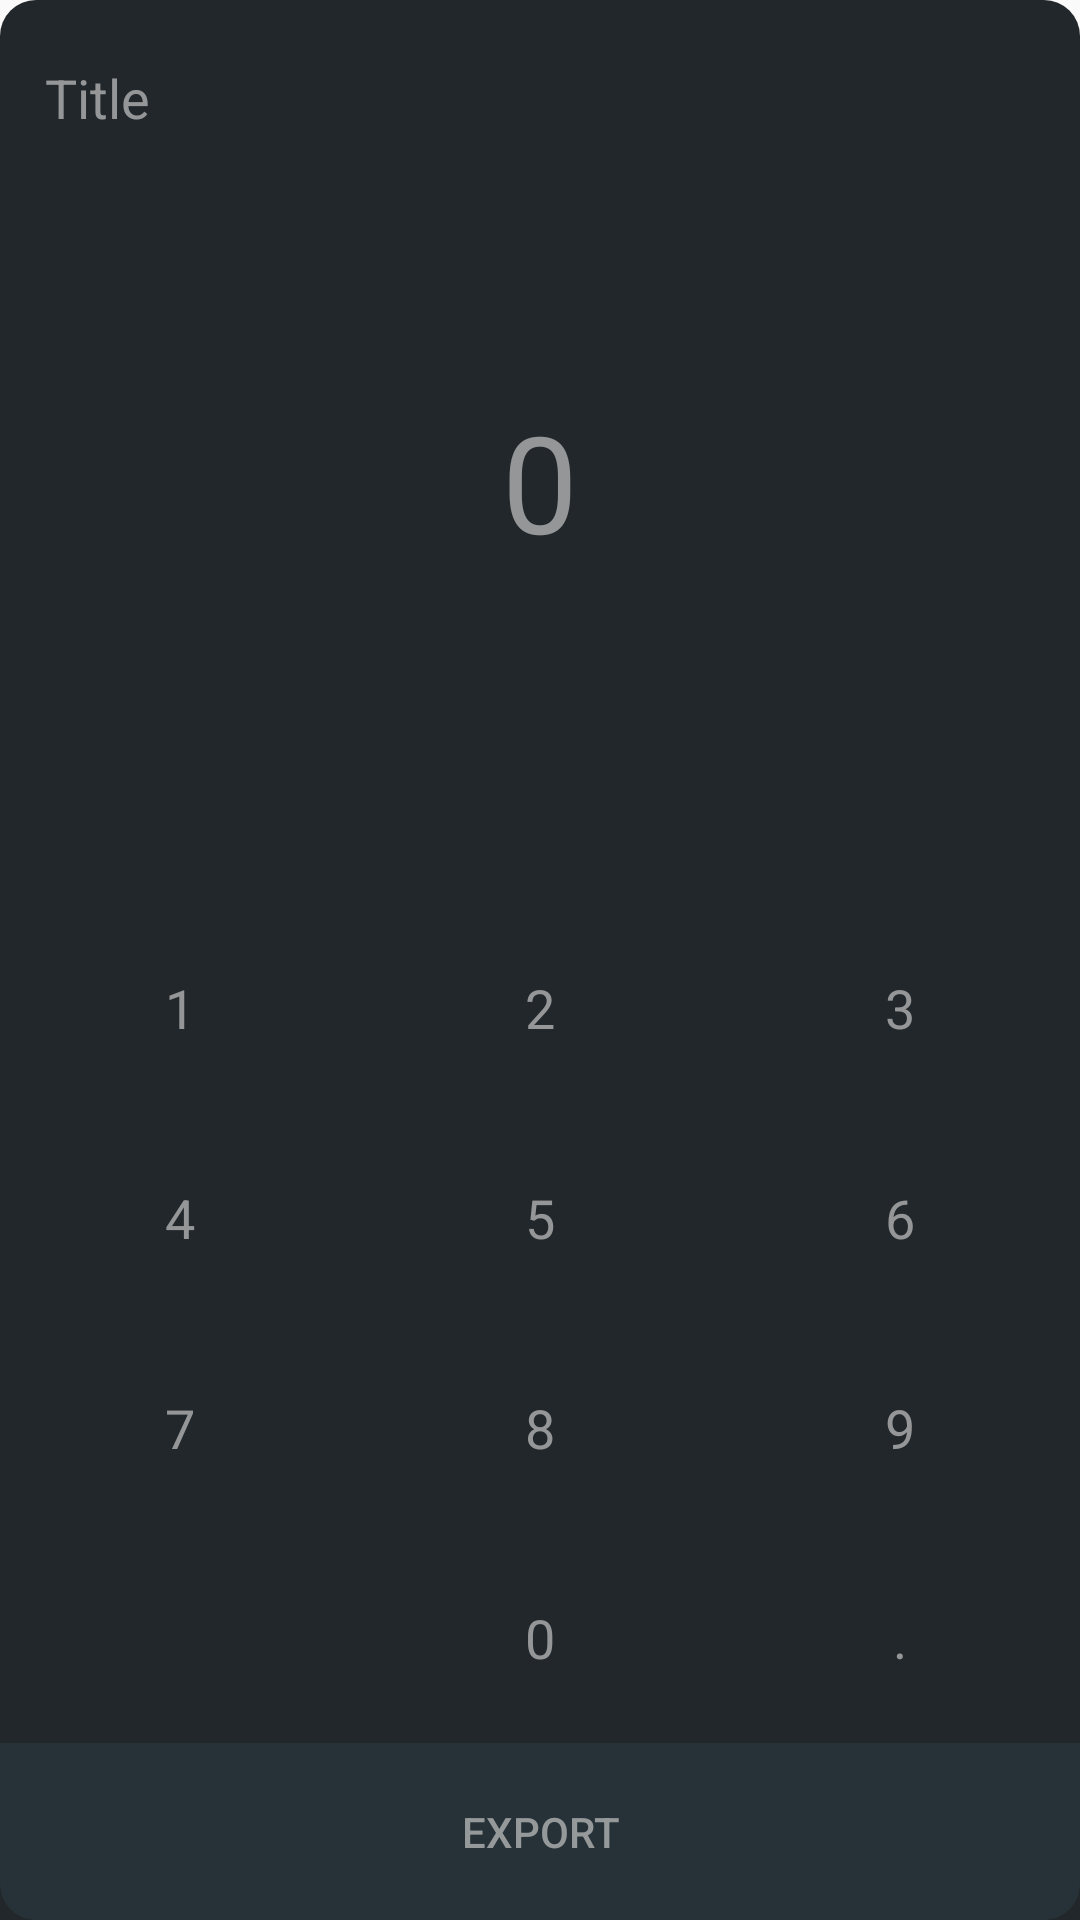

Produce the Android XML layout that renders to this screen, including the resource entries it uses.
<!-- AndroidManifest.xml: application theme AppTheme -->
<!-- res/layout/credit_profile_number_dialog.xml -->
<?xml version="1.0" encoding="utf-8"?>
<LinearLayout xmlns:android="http://schemas.android.com/apk/res/android"
    android:layout_width="match_parent"
    android:layout_height="match_parent"
    android:orientation="vertical"
    android:background="@drawable/radius_numberdialog_topbg">

    <LinearLayout
        android:orientation="vertical"
        android:layout_width="match_parent"
        android:layout_height="match_parent"
        android:layout_weight="3">

        <LinearLayout
            android:orientation="horizontal"
            android:layout_width="wrap_content"
            android:layout_height="wrap_content"
            android:padding="15dp"
            android:id="@+id/backpop_linear"
            android:gravity="left|center">

            <ImageView
                android:layout_width="wrap_content"
                android:layout_height="35dp"
                android:id="@+id/imageView2"
                android:src="@drawable/ic_keyboard_arrow_left_black_48dp"
                android:tint="@color/TextColor_Gray" />

            <TextView
                android:layout_width="wrap_content"
                android:layout_height="wrap_content"
                android:textAppearance="?android:attr/textAppearanceMedium"
                android:id="@+id/number_dialog_title"
                android:textColor="@color/TextColor_Gray"
                android:text="Title" />
        </LinearLayout>

        <LinearLayout
            android:orientation="horizontal"
            android:layout_width="match_parent"
            android:layout_height="match_parent"
            android:gravity="center"
            android:paddingLeft="10dp"
            android:paddingRight="10dp">

            <EditText
                android:layout_width="wrap_content"
                android:layout_height="wrap_content"
                android:textAppearance="?android:attr/textAppearanceMedium"
                android:id="@+id/number_dissplay"
                android:textColor="@color/TextColor_Gray"
                android:textSize="45dp"
                android:background="@android:color/transparent"
                android:inputType="numberDecimal"
                android:hint="0"
                android:textColorHint="@color/TextColor_Gray"
                android:focusableInTouchMode="false"
                android:focusable="false"
                android:textAlignment="center" />
        </LinearLayout>

    </LinearLayout>

    <LinearLayout
        android:orientation="vertical"
        android:layout_width="match_parent"
        android:layout_height="match_parent"
        android:elevation="4dp"
        android:layout_weight="2">

        <LinearLayout
            android:orientation="horizontal"
            android:layout_width="match_parent"
            android:layout_height="wrap_content"
            android:gravity="center"
            android:padding="10dp">

            <TextView
                android:layout_width="wrap_content"
                android:layout_height="match_parent"
                android:textAppearance="?android:attr/textAppearanceMedium"
                android:id="@+id/message_display"
                android:layout_weight="1"
                android:textColor="@color/TextColor_Gray" />

            <LinearLayout
                android:orientation="horizontal"
                android:layout_width="wrap_content"
                android:layout_height="wrap_content"
                android:gravity="center"
                android:id="@+id/del_linear">

                <ImageView
                    android:layout_width="wrap_content"
                    android:layout_height="25dp"
                    android:id="@+id/imageView4"
                    android:src="@drawable/ic_backspace_black_48dp"
                    android:tint="@color/TextColor_Gray" />
            </LinearLayout>
        </LinearLayout>

        <LinearLayout
            android:orientation="horizontal"
            android:layout_width="match_parent"
            android:layout_height="wrap_content"
            android:layout_weight="1">

            <Button
                android:layout_width="match_parent"
                android:layout_height="match_parent"
                android:text="1"
                android:id="@+id/button1"
                android:layout_weight="1"
                android:background="@android:color/transparent"
                android:textColor="@color/TextColor_Gray"
                android:textAppearance="?android:attr/textAppearanceMedium" />

            <Button
                android:layout_width="match_parent"
                android:layout_height="match_parent"
                android:text="2"
                android:id="@+id/button2"
                android:layout_weight="1"
                android:background="@android:color/transparent"
                android:textColor="@color/TextColor_Gray"
                android:textAppearance="?android:attr/textAppearanceMedium" />

            <Button
                android:layout_width="match_parent"
                android:layout_height="match_parent"
                android:text="3"
                android:id="@+id/button3"
                android:layout_weight="1"
                android:background="@android:color/transparent"
                android:textColor="@color/TextColor_Gray"
                android:textAppearance="?android:attr/textAppearanceMedium" />
        </LinearLayout>

        <LinearLayout
            android:orientation="horizontal"
            android:layout_width="match_parent"
            android:layout_height="wrap_content"
            android:layout_weight="1">

            <Button
                android:layout_width="match_parent"
                android:layout_height="match_parent"
                android:text="4"
                android:id="@+id/button4"
                android:layout_weight="1"
                android:background="@android:color/transparent"
                android:textColor="@color/TextColor_Gray"
                android:textAppearance="?android:attr/textAppearanceMedium" />

            <Button
                android:layout_width="match_parent"
                android:layout_height="match_parent"
                android:text="5"
                android:id="@+id/button5"
                android:layout_weight="1"
                android:background="@android:color/transparent"
                android:textColor="@color/TextColor_Gray"
                android:textAppearance="?android:attr/textAppearanceMedium" />

            <Button
                android:layout_width="match_parent"
                android:layout_height="match_parent"
                android:text="6"
                android:id="@+id/button6"
                android:layout_weight="1"
                android:background="@android:color/transparent"
                android:textColor="@color/TextColor_Gray"
                android:textAppearance="?android:attr/textAppearanceMedium" />
        </LinearLayout>

        <LinearLayout
            android:orientation="horizontal"
            android:layout_width="match_parent"
            android:layout_height="wrap_content"
            android:layout_weight="1">

            <Button
                android:layout_width="match_parent"
                android:layout_height="match_parent"
                android:text="7"
                android:id="@+id/button7"
                android:layout_weight="1"
                android:background="@android:color/transparent"
                android:textColor="@color/TextColor_Gray"
                android:textAppearance="?android:attr/textAppearanceMedium" />

            <Button
                android:layout_width="match_parent"
                android:layout_height="match_parent"
                android:text="8"
                android:id="@+id/button8"
                android:layout_weight="1"
                android:background="@android:color/transparent"
                android:textColor="@color/TextColor_Gray"
                android:textAppearance="?android:attr/textAppearanceMedium" />

            <Button
                android:layout_width="match_parent"
                android:layout_height="match_parent"
                android:text="9"
                android:id="@+id/button9"
                android:layout_weight="1"
                android:background="@android:color/transparent"
                android:textColor="@color/TextColor_Gray"
                android:textAppearance="?android:attr/textAppearanceMedium" />
        </LinearLayout>

        <LinearLayout
            android:orientation="horizontal"
            android:layout_width="match_parent"
            android:layout_height="wrap_content"
            android:layout_weight="1">

            <Button
                android:layout_width="match_parent"
                android:layout_height="match_parent"
                android:text=" "
                android:id="@+id/button10"
                android:layout_weight="1"
                android:background="@android:color/transparent"
                android:textColor="@color/TextColor_Gray"
                android:textAppearance="?android:attr/textAppearanceMedium" />

            <Button
                android:layout_width="match_parent"
                android:layout_height="match_parent"
                android:text="0"
                android:id="@+id/button11"
                android:layout_weight="1"
                android:background="@android:color/transparent"
                android:textColor="@color/TextColor_Gray"
                android:textAppearance="?android:attr/textAppearanceMedium" />

            <Button
                android:layout_width="match_parent"
                android:layout_height="match_parent"
                android:text="."
                android:id="@+id/button12"
                android:layout_weight="1"
                android:background="@android:color/transparent"
                android:textColor="@color/TextColor_Gray"
                android:textAppearance="?android:attr/textAppearanceMedium" />
        </LinearLayout>

        <View
            android:layout_height="0.1dp"
            android:layout_width="match_parent"
            android:background="@color/TextColor_Gray"
            android:visibility="gone" />

        <LinearLayout
            android:orientation="vertical"
            android:layout_width="match_parent"
            android:layout_height="wrap_content"
            android:gravity="center"
            android:background="@drawable/radius_numberdialog_botbg"
            android:clickable="true">

            <Button
                android:layout_width="match_parent"
                android:layout_height="match_parent"
                android:text="Export"
                android:id="@+id/output_value_btn"
                android:padding="20dp"
                android:background="@android:color/transparent"
                android:textColor="@color/TextColor_Gray" />
        </LinearLayout>

    </LinearLayout>
</LinearLayout>
<!-- resources referenced by this layout -->
<resources>
  <color name="TextColor_Gray">#bdbdbdbd</color>
  <!-- drawable radius_numberdialog_botbg (drawable) -->
  <?xml version="1.0" encoding="utf-8"?>
  <shape  xmlns:android="http://schemas.android.com/apk/res/android"
      android:shape = "rectangle">
  
      <corners
          android:bottomLeftRadius="12.0dp"
          android:bottomRightRadius="12.0dp"/>
      
  
      <solid android:color="@color/blue_grey_900" />
      
  
      <stroke
          android:width="0dp"
          android:color="#CCCCCC" />
      
  
  </shape >
  <!-- drawable radius_numberdialog_topbg (drawable) -->
  <?xml version="1.0" encoding="utf-8"?>
  <shape  xmlns:android="http://schemas.android.com/apk/res/android"
      android:shape = "rectangle">
  
      <corners
          android:topLeftRadius="12.0dp"
          android:topRightRadius="12.0dp"/>
      
  
      <solid android:color="@color/blue_grey_950" />
      
  
      <stroke
          android:width="0dp"
          android:color="#CCCCCC" />
      
  
  </shape >
  <style name="AppTheme" parent="Theme.AppCompat.Light.NoActionBar">
  
      <item name="colorPrimary">#424242</item>
      <item name="colorPrimaryDark">@color/colorPrimaryDark</item>
      <item name="colorAccent">#80CBC4</item>
      
  
  </style>
  <color name="blue_grey_900">#ff263238</color>
  <color name="blue_grey_950">#ff21272b</color>
  <color name="colorPrimaryDark">#263238</color>
</resources>
